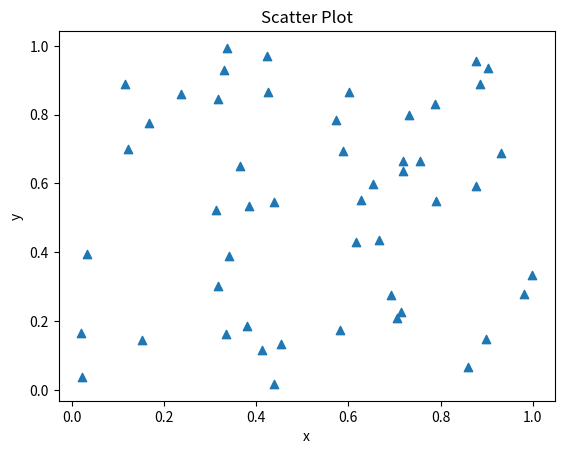

Generate this figure with matplotlib:
import matplotlib.pyplot as plt
import numpy as np

# 마커 변경 예제
x = np.random.rand(50)
y = np.random.rand(50)

plt.scatter(x, y, marker='^')
plt.title('Scatter Plot')
plt.xlabel('x')
plt.ylabel('y')
plt.show()

# '.' : 작은 점 (point)
# ',' : 픽셀 (pixel)
# 'o' : 원 (circle)
# 'v' : 역삼각형 (triangle_down)
# '^' : 삼각형 (triangle_up)
# '<' : 왼쪽 화살표 (triangle_left)
# '>' : 오른쪽 화살표 (triangle_right)
# '1' : 아래쪽으로 뾰족한 별 (tri_down)
# '2' : 위쪽으로 뾰족한 별 (tri_up)
# '3' : 왼쪽으로 뾰족한 별 (tri_left)
# '4' : 오른쪽으로 뾰족한 별 (tri_right)
# 's' : 네모 (square)
# 'p' : 오각형 (pentagon)
# '*' : 별표 (star)
# 'h' : 육각형1 (hexagon1)
# 'H' : 육각형2 (hexagon2)
# '+' : 플러스 (plus)
# 'x' : 엑스 (x)
# 'D' : 다이아몬드 (diamond)
# 'd' : 작은 다이아몬드 (thin_diamond)
# '|' : 수직선 (vline)
# '_' : 수평선 (hline)
